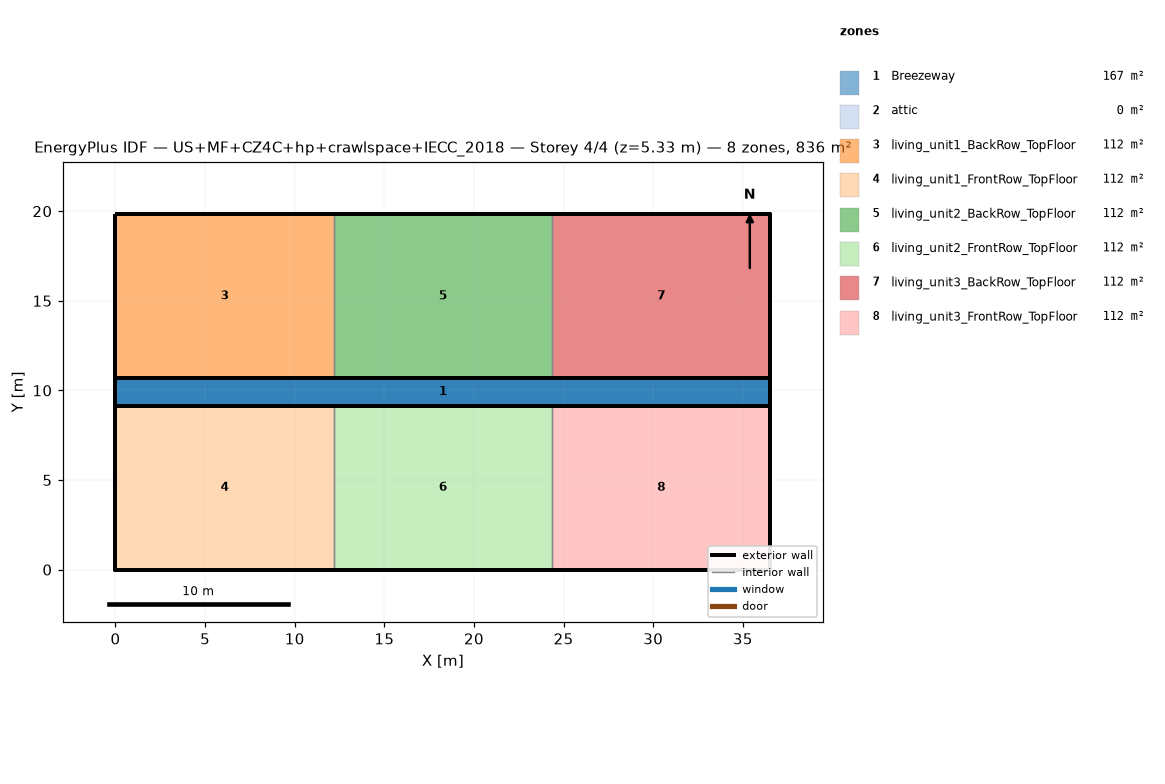
=== STOREY PLAN SPEC (per zone: floor XY polygon, exterior-wall plan segments, windows/doors) ===
zone 1: Breezeway  (167.0 m²)
  floor: (36.54, 9.16) (0.00, 9.16) (0.00, 10.68) (36.54, 10.68)
  floor: (36.54, 9.16) (0.00, 9.16) (0.00, 10.68) (36.54, 10.68)
  floor: (36.54, 9.16) (0.00, 9.16) (0.00, 10.68) (36.54, 10.68)
zone 2: attic  (0.0 m²)
  exterior wall: (36.54, 0.00) – (36.54, 19.84) – (36.54, 9.92)  [29.8 m]
  exterior wall: (0.00, 19.84) – (0.00, 0.00) – (0.00, 9.92)  [29.8 m]
zone 3: living_unit1_BackRow_TopFloor  (111.5 m²)
  floor: (12.18, 10.68) (0.00, 10.68) (0.00, 19.84) (12.18, 19.84)
  exterior wall: (12.18, 19.84) – (0.00, 19.84)  [12.2 m]
  exterior wall: (0.00, 19.84) – (0.00, 10.68)  [9.2 m]
  exterior wall: (0.00, 10.68) – (12.18, 10.68)  [12.2 m]
  interior walls: 1
zone 4: living_unit1_FrontRow_TopFloor  (111.5 m²)
  floor: (12.18, 0.00) (0.00, 0.00) (0.00, 9.16) (12.18, 9.16)
  exterior wall: (0.00, 0.00) – (12.18, 0.00)  [12.2 m]
  exterior wall: (0.00, 9.16) – (0.00, 0.00)  [9.2 m]
  exterior wall: (12.18, 9.16) – (0.00, 9.16)  [12.2 m]
  interior walls: 1
zone 5: living_unit2_BackRow_TopFloor  (111.5 m²)
  floor: (24.36, 10.68) (12.18, 10.68) (12.18, 19.84) (24.36, 19.84)
  exterior wall: (12.18, 10.68) – (24.36, 10.68)  [12.2 m]
  exterior wall: (24.36, 19.84) – (12.18, 19.84)  [12.2 m]
  interior walls: 2
zone 6: living_unit2_FrontRow_TopFloor  (111.5 m²)
  floor: (24.36, 0.00) (12.18, 0.00) (12.18, 9.16) (24.36, 9.16)
  exterior wall: (12.18, 0.00) – (24.36, 0.00)  [12.2 m]
  exterior wall: (24.36, 9.16) – (12.18, 9.16)  [12.2 m]
  interior walls: 2
zone 7: living_unit3_BackRow_TopFloor  (111.5 m²)
  floor: (36.54, 10.68) (24.36, 10.68) (24.36, 19.84) (36.54, 19.84)
  exterior wall: (36.54, 10.68) – (36.54, 19.84)  [9.2 m]
  exterior wall: (36.54, 19.84) – (24.36, 19.84)  [12.2 m]
  exterior wall: (24.36, 10.68) – (36.54, 10.68)  [12.2 m]
  interior walls: 1
zone 8: living_unit3_FrontRow_TopFloor  (111.5 m²)
  floor: (36.54, 0.00) (24.36, 0.00) (24.36, 9.16) (36.54, 9.16)
  exterior wall: (24.36, 0.00) – (36.54, 0.00)  [12.2 m]
  exterior wall: (36.54, 0.00) – (36.54, 9.16)  [9.2 m]
  exterior wall: (36.54, 9.16) – (24.36, 9.16)  [12.2 m]
  interior walls: 1

=== DERIVED (storey summary) ===
Building: US+MF+CZ4C+hp+crawlspace+IECC_2018
Storey: 4 of 4  (floor level z = 5.33 m)
Storey gross floor area: 836.2 m²
Zones on this storey: 8
  - Breezeway: floor 167.0 m²
  - attic: floor 0.0 m²; exterior wall 59.5 m (81.9 m²); WWR 0.0%
  - living_unit1_BackRow_TopFloor: floor 111.5 m²; exterior wall 33.5 m (86.9 m²); WWR 0.0%
  - living_unit1_FrontRow_TopFloor: floor 111.5 m²; exterior wall 33.5 m (86.9 m²); WWR 0.0%
  - living_unit2_BackRow_TopFloor: floor 111.5 m²; exterior wall 24.4 m (63.1 m²); WWR 0.0%
  - living_unit2_FrontRow_TopFloor: floor 111.5 m²; exterior wall 24.4 m (63.1 m²); WWR 0.0%
  - living_unit3_BackRow_TopFloor: floor 111.5 m²; exterior wall 33.5 m (86.9 m²); WWR 0.0%
  - living_unit3_FrontRow_TopFloor: floor 111.5 m²; exterior wall 33.5 m (86.9 m²); WWR 0.0%
Zone adjacency (shared interzone walls):
  - living_unit1_BackRow_TopFloor ↔ living_unit2_BackRow_TopFloor
  - living_unit1_FrontRow_TopFloor ↔ living_unit2_FrontRow_TopFloor
  - living_unit2_BackRow_TopFloor ↔ living_unit3_BackRow_TopFloor
  - living_unit2_FrontRow_TopFloor ↔ living_unit3_FrontRow_TopFloor